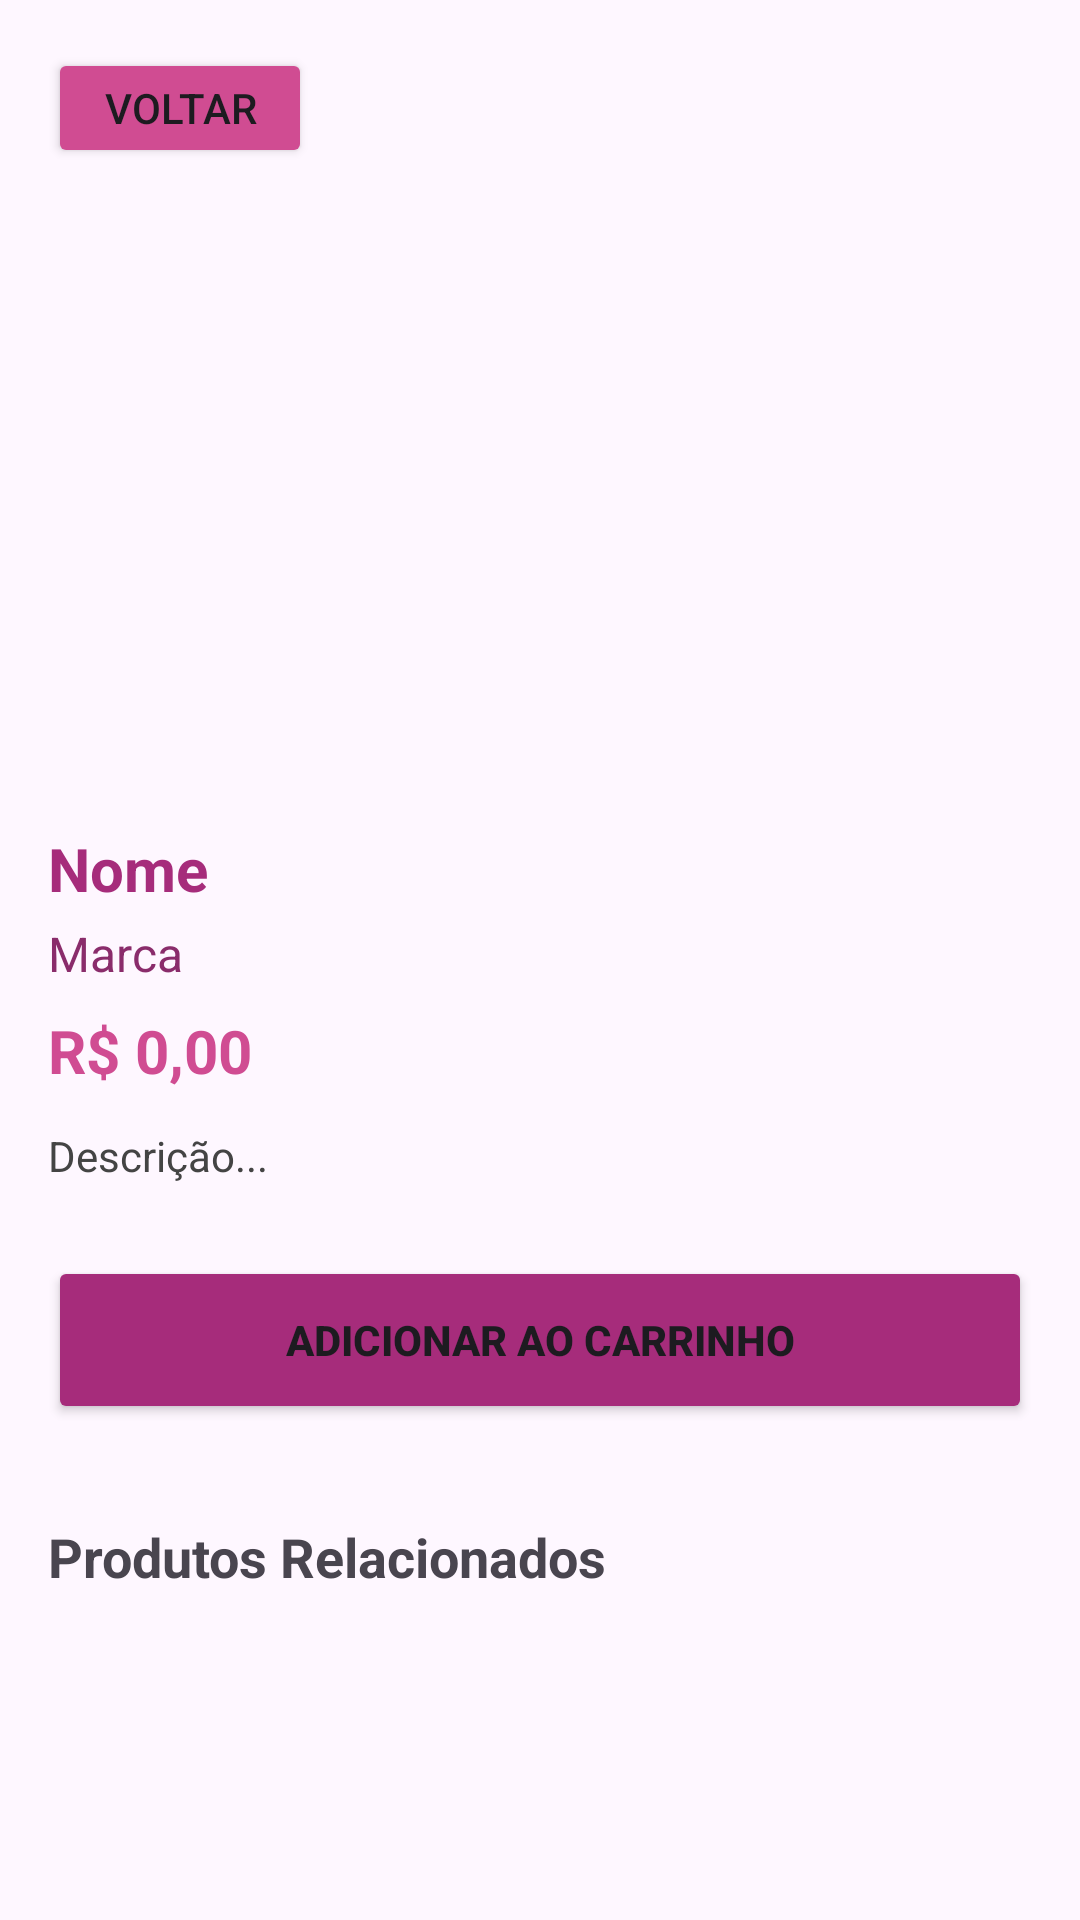

Here is an Android app screen rendered from its layout file. Give the layout XML and the strings, colors and styles it references.
<!-- AndroidManifest.xml: application theme Theme.AngelaStore -->
<!-- res/layout/activity_unidade_produto.xml -->
<?xml version="1.0" encoding="utf-8"?>
<androidx.core.widget.NestedScrollView
    xmlns:android="http://schemas.android.com/apk/res/android"
    xmlns:app="http://schemas.android.com/apk/res-auto"
    xmlns:tools="http://schemas.android.com/tools"
    android:id="@+id/main"
    android:layout_width="match_parent"
    android:layout_height="match_parent"
    android:fillViewport="true"
    tools:context=".UnidadeProduto">

    <androidx.constraintlayout.widget.ConstraintLayout
        android:layout_width="match_parent"
        android:layout_height="wrap_content"
        android:padding="16dp">

        <Button
            android:id="@+id/btnReturn"
            android:layout_width="wrap_content"
            android:layout_height="40dp"
            android:backgroundTint="#d04c92"
            android:text="Voltar"
            app:cornerRadius="5dp"
            app:icon="@android:drawable/ic_menu_revert"
            app:layout_constraintStart_toStartOf="parent"
            app:layout_constraintTop_toTopOf="parent"/>

        <ImageView
            android:id="@+id/imgProduto"
            android:layout_width="180dp"
            android:layout_height="180dp"
            android:layout_marginTop="24dp"
            app:layout_constraintTop_toBottomOf="@id/btnReturn"
            app:layout_constraintStart_toStartOf="parent"
            app:layout_constraintEnd_toEndOf="parent"
            android:scaleType="centerCrop"
            tools:srcCompat="@tools:sample/avatars"/>

        <TextView
            android:id="@+id/txtNome"
            android:layout_width="0dp"
            android:layout_height="wrap_content"
            android:layout_marginTop="16dp"
            android:text="Nome"
            android:textColor="#a62c7b"
            android:textSize="20sp"
            android:textStyle="bold"
            app:layout_constraintTop_toBottomOf="@id/imgProduto"
            app:layout_constraintStart_toStartOf="parent"
            app:layout_constraintEnd_toEndOf="parent"/>

        <TextView
            android:id="@+id/txtMarca"
            android:layout_width="wrap_content"
            android:layout_height="wrap_content"
            android:layout_marginTop="4dp"
            android:text="Marca"
            android:textColor="#8a2c6b"
            android:textSize="16sp"
            app:layout_constraintTop_toBottomOf="@id/txtNome"
            app:layout_constraintStart_toStartOf="parent"/>

        <TextView
            android:id="@+id/txtPreco"
            android:layout_width="wrap_content"
            android:layout_height="wrap_content"
            android:layout_marginTop="8dp"
            android:text="R$ 0,00"
            android:textColor="#d04c92"
            android:textSize="20sp"
            android:textStyle="bold"
            app:layout_constraintTop_toBottomOf="@id/txtMarca"
            app:layout_constraintStart_toStartOf="parent"/>

        <TextView
            android:id="@+id/txtDescricao"
            android:layout_width="0dp"
            android:layout_height="wrap_content"
            android:layout_marginTop="12dp"
            android:text="Descrição..."
            android:textColor="#444"
            app:layout_constraintTop_toBottomOf="@id/txtPreco"
            app:layout_constraintStart_toStartOf="parent"
            app:layout_constraintEnd_toEndOf="parent"/>

        <Button
            android:id="@+id/btnAddCarrinho"
            android:layout_width="0dp"
            android:layout_height="56dp"
            android:layout_marginTop="24dp"
            android:backgroundTint="#a62c7b"
            android:text="Adicionar ao carrinho"
            android:textStyle="bold"
            app:cornerRadius="5dp"
            app:layout_constraintTop_toBottomOf="@id/txtDescricao"
            app:layout_constraintStart_toStartOf="parent"
            app:layout_constraintEnd_toEndOf="parent"/>

        <TextView
            android:id="@+id/txtRelacionados"
            android:layout_width="wrap_content"
            android:layout_height="wrap_content"
            android:layout_marginTop="32dp"
            android:text="Produtos Relacionados"
            android:textSize="18sp"
            android:textStyle="bold"
            app:layout_constraintTop_toBottomOf="@id/btnAddCarrinho"
            app:layout_constraintStart_toStartOf="parent"/>

        <androidx.recyclerview.widget.RecyclerView
            android:id="@+id/rvRelacionados"
            android:layout_width="0dp"
            android:layout_height="160dp"
            android:layout_marginTop="12dp"
            android:nestedScrollingEnabled="false"
            app:layout_constraintTop_toBottomOf="@id/txtRelacionados"
            app:layout_constraintStart_toStartOf="parent"
            app:layout_constraintEnd_toEndOf="parent"
            tools:listitem="@layout/item_produto" />

        <TextView
            android:id="@+id/txtAvaliacoes"
            android:layout_width="wrap_content"
            android:layout_height="wrap_content"
            android:layout_marginTop="32dp"
            android:text="Avaliações"
            android:textSize="18sp"
            android:textStyle="bold"
            app:layout_constraintTop_toBottomOf="@id/rvRelacionados"
            app:layout_constraintStart_toStartOf="parent"/>

        <LinearLayout
            android:id="@+id/boxAvaliacoes"
            android:layout_width="0dp"
            android:layout_height="wrap_content"
            android:layout_marginTop="12dp"
            android:orientation="vertical"
            android:layout_marginBottom="32dp"
            android:padding="12dp"
            android:background="@android:color/white"
            app:layout_constraintTop_toBottomOf="@id/txtAvaliacoes"
            app:layout_constraintStart_toStartOf="parent"
            app:layout_constraintEnd_toEndOf="parent">

            <TextView
                android:id="@+id/txtNota"
                android:layout_width="match_parent"
                android:layout_height="wrap_content"
                android:text="⭐️⭐️⭐️⭐️☆  (4,0)"
                android:textStyle="bold"/>

            <TextView
                android:id="@+id/txtComentario"
                android:layout_width="match_parent"
                android:layout_height="wrap_content"
                android:layout_marginTop="6dp"
                android:text="“Perfume ótimo para noite, fixação muito boa.”"/>

        </LinearLayout>

        <FrameLayout
        android:id="@+id/productContainer"
        android:layout_width="0dp"
        android:layout_height="wrap_content"
        android:layout_marginTop="16dp"
        app:layout_constraintTop_toBottomOf="@id/boxAvaliacoes"
        app:layout_constraintStart_toStartOf="parent"
        app:layout_constraintEnd_toEndOf="parent"/>

    </androidx.constraintlayout.widget.ConstraintLayout>
</androidx.core.widget.NestedScrollView>
<!-- res/layout/item_produto.xml (included above) -->
<?xml version="1.0" encoding="utf-8"?>
<androidx.constraintlayout.widget.ConstraintLayout
    xmlns:android="http://schemas.android.com/apk/res/android"
    xmlns:app="http://schemas.android.com/apk/res-auto"
    xmlns:tools="http://schemas.android.com/tools"
    android:layout_width="wrap_content"
    android:layout_height="wrap_content"
    android:layout_marginHorizontal="8dp"
    android:paddingVertical="8dp">

    <androidx.cardview.widget.CardView
        android:id="@+id/cardProduto"
        android:layout_width="200dp"
        android:layout_height="270dp"
        app:cardCornerRadius="16dp"
        app:cardUseCompatPadding="true"
        app:cardElevation="6dp"
        app:layout_constraintStart_toStartOf="parent"
        app:layout_constraintEnd_toEndOf="parent"
        app:layout_constraintTop_toTopOf="parent"
        app:layout_constraintBottom_toBottomOf="parent">

        <LinearLayout
            android:layout_width="match_parent"
            android:layout_height="match_parent"
            android:orientation="vertical">

            <FrameLayout
                android:layout_width="match_parent"
                android:layout_height="0dp"
                android:layout_weight="1"
                android:layout_marginHorizontal="8dp"
                android:layout_marginTop="8dp">

                <com.google.android.material.imageview.ShapeableImageView
                    android:id="@+id/ivProduto"
                    android:layout_width="match_parent"
                    android:layout_height="match_parent"
                    android:scaleType="centerCrop"
                    app:shapeAppearanceOverlay="@style/RoundedImageStyle"
                    tools:srcCompat="@tools:sample/avatars"/>

                <TextView
                    android:id="@+id/txtMarcaProduto"
                    android:layout_width="wrap_content"
                    android:layout_height="wrap_content"
                    android:layout_marginStart="6dp"
                    android:layout_marginTop="6dp"
                    android:paddingHorizontal="8dp"
                    android:paddingVertical="2dp"
                    android:text="Marca"
                    android:textSize="10sp"
                    android:textStyle="bold"
                    android:textColor="@android:color/white"
                    android:background="@drawable/bg_chip_marca"/>
            </FrameLayout>

            <LinearLayout
                android:layout_width="match_parent"
                android:layout_height="wrap_content"
                android:orientation="vertical"
                android:paddingHorizontal="12dp"
                android:paddingBottom="8dp">

                <TextView
                    android:id="@+id/txtNomeProduto"
                    android:layout_width="match_parent"
                    android:layout_height="wrap_content"
                    android:text="Nome"
                    android:textSize="15sp"
                    android:textStyle="bold"
                    android:paddingTop="5dp"/>

                <TextView
                    android:id="@+id/txtDescricaoProduto"
                    android:layout_width="match_parent"
                    android:layout_height="wrap_content"
                    android:maxLines="2"
                    android:ellipsize="end"
                    android:text="Descricao"
                    android:textSize="12sp"
                    android:textColor="#666666"
                    android:layout_marginTop="2dp" />

                <TextView
                    android:id="@+id/txtPrecoAtual"
                    android:layout_width="wrap_content"
                    android:layout_height="wrap_content"
                    android:text="preco"
                    android:textSize="14sp"
                    android:textStyle="bold"
                    android:layout_marginTop="6dp" />

            </LinearLayout>
        </LinearLayout>

    </androidx.cardview.widget.CardView>
</androidx.constraintlayout.widget.ConstraintLayout>
<!-- resources referenced by this layout -->
<resources>
  <!-- drawable bg_chip_marca (drawable) -->
  <?xml version="1.0" encoding="utf-8"?>
  <shape xmlns:android="http://schemas.android.com/apk/res/android">
      <solid android:color="#3B924E" />
      <corners android:radius="5dp" />
      <padding
          android:left="6dp"
          android:top="2dp"
          android:right="6dp"
          android:bottom="2dp" />
  </shape>
  <style name="RoundedImageStyle">
          <item name="cornerFamily">rounded</item>
          <item name="cornerSize">12dp</item>
      </style>
  <style name="Theme.AngelaStore" parent="Base.Theme.AngelaStore" />
  <style name="Base.Theme.AngelaStore" parent="Theme.Material3.DayNight.NoActionBar">
          
          
      </style>
</resources>
